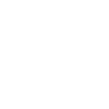
t = 0.00 s
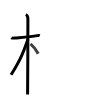
t = 3.75 s
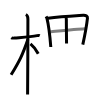
t = 7.50 s
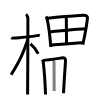
t = 11.50 s
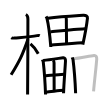
t = 15.25 s
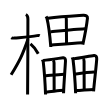
t = 19.00 s

The animated SVG that drew these frames (rendered in a browser with its animation timeline set to each time). Animation: 19 SMIL elements (animate=19); one cycle of 19.00 s.

<svg width="109px" height="109px" viewBox="0 0 px 109px" xmlns="http://www.w3.org/2000/svg" xmlns:xlink="http://www.w3.org/1999/xlink" xml:space="preserve" version="1.1"  baseProfile="full">
<path d="M11.28,37.72c0.35,0.24,2.39,0.41,3.31,0.31c3.94-0.41,16.12-1.21,22.45-2.41c0.92-0.17,2.15-0.24,2.73,0" style="fill:none;stroke:black;stroke-width:3;opacity:0">
  <animate attributeType="CSS" attributeName="opacity" from="0" to="1" begin="0s" dur="1s" repeatCount="Indefinite" fill="freeze" />
</path>
<path d="M25.86,14.5c0.91,0.47,2.04,2.25,2.04,4.42c0,0.95-0.12,69.75-0.3,75.58" style="fill:none;stroke:black;stroke-width:3;opacity:0">
  <animate attributeType="CSS" attributeName="opacity" from="0" to="1" begin="1s" dur="1s" repeatCount="Indefinite" fill="freeze" />
</path>
<path d="M27.94,39.28c-5.42,15.94-8.44,21.61-16.83,35.56" style="fill:none;stroke:black;stroke-width:3;opacity:0">
  <animate attributeType="CSS" attributeName="opacity" from="0" to="1" begin="2s" dur="1s" repeatCount="Indefinite" fill="freeze" />
</path>
<path d="M30.47,43.9c2.23,1.77,5.9,6.42,7.78,9.85" style="fill:none;stroke:black;stroke-width:3;opacity:0">
  <animate attributeType="CSS" attributeName="opacity" from="0" to="1" begin="3s" dur="1s" repeatCount="Indefinite" fill="freeze" />
</path>
<path d="M46,16.41c0.3,0.54,0.81,1.4,0.97,2.06C48.31,23.9,50.01,36.98,50.8,47" style="fill:none;stroke:black;stroke-width:3;opacity:0">
  <animate attributeType="CSS" attributeName="opacity" from="0" to="1" begin="4s" dur="1s" repeatCount="Indefinite" fill="freeze" />
</path>
<path d="M47.92,18.23c13.33-1.73,27.37-2.47,35.31-3c2.92-0.2,4.4,1.38,4.24,2.84C86.89,23.4,85,34.5,82.79,44.58" style="fill:none;stroke:black;stroke-width:3;opacity:0">
  <animate attributeType="CSS" attributeName="opacity" from="0" to="1" begin="5s" dur="1s" repeatCount="Indefinite" fill="freeze" />
</path>
<path d="M64.9,17.58c1.1,0.17,1.47,1.15,1.46,2.11c-0.04,6.31,0.19,21.5,0.19,23.78" style="fill:none;stroke:black;stroke-width:3;opacity:0">
  <animate attributeType="CSS" attributeName="opacity" from="0" to="1" begin="6s" dur="1s" repeatCount="Indefinite" fill="freeze" />
</path>
<path d="M50.32,31.68c3.47-0.26,31.91-2.85,34.77-2.85" style="fill:none;stroke:black;stroke-width:3;opacity:0">
  <animate attributeType="CSS" attributeName="opacity" from="0" to="1" begin="7s" dur="1s" repeatCount="Indefinite" fill="freeze" />
</path>
<path d="M51.36,45.09c9.89-0.84,19.39-1.84,31.02-2.36" style="fill:none;stroke:black;stroke-width:3;opacity:0">
  <animate attributeType="CSS" attributeName="opacity" from="0" to="1" begin="8s" dur="1s" repeatCount="Indefinite" fill="freeze" />
</path>
<path d="M42.5,59.58c0.16,0.61,0.67,1.52,0.75,2.28c0.72,6.21,1.88,21.21,2.3,32.65" style="fill:none;stroke:black;stroke-width:3;opacity:0">
  <animate attributeType="CSS" attributeName="opacity" from="0" to="1" begin="9s" dur="1s" repeatCount="Indefinite" fill="freeze" />
</path>
<path d="M43.27,60.51c5.75-0.63,15.62-2.18,19.92-2.79c1.58-0.22,2.38,1.58,2.3,3.24c-0.31,6.1-1.63,22.8-1.95,32.35" style="fill:none;stroke:black;stroke-width:3;opacity:0">
  <animate attributeType="CSS" attributeName="opacity" from="0" to="1" begin="10s" dur="1s" repeatCount="Indefinite" fill="freeze" />
</path>
<path d="M53.08,60.34c0.42,0.41,0.98,1.31,0.98,2.41c-0.02,7.2,0.1,25.68,0.1,28.29" style="fill:none;stroke:black;stroke-width:3;opacity:0">
  <animate attributeType="CSS" attributeName="opacity" from="0" to="1" begin="11s" dur="1s" repeatCount="Indefinite" fill="freeze" />
</path>
<path d="M44.79,75.94c1.88-0.3,17.84-1.61,19.39-1.61" style="fill:none;stroke:black;stroke-width:3;opacity:0">
  <animate attributeType="CSS" attributeName="opacity" from="0" to="1" begin="12s" dur="1s" repeatCount="Indefinite" fill="freeze" />
</path>
<path d="M45.86,91.89c4.14,0,12-1.39,17.72-1.55" style="fill:none;stroke:black;stroke-width:3;opacity:0">
  <animate attributeType="CSS" attributeName="opacity" from="0" to="1" begin="13s" dur="1s" repeatCount="Indefinite" fill="freeze" />
</path>
<path d="M72.25,57.4c0.19,0.65,0.69,1.58,0.79,2.37c0.83,6.55,2.09,21.41,2.58,33.47" style="fill:none;stroke:black;stroke-width:3;opacity:0">
  <animate attributeType="CSS" attributeName="opacity" from="0" to="1" begin="14s" dur="1s" repeatCount="Indefinite" fill="freeze" />
</path>
<path d="M73.13,58.89c6.63-0.66,16-2.77,20.95-3.41c1.82-0.23,2.74,1.66,2.65,3.42c-0.36,6.43-2.23,21.35-3.18,32.55" style="fill:none;stroke:black;stroke-width:3;opacity:0">
  <animate attributeType="CSS" attributeName="opacity" from="0" to="1" begin="15s" dur="1s" repeatCount="Indefinite" fill="freeze" />
</path>
<path d="M83.09,58.71c0.66,0.54,0.98,1.38,0.98,2.54c-0.02,7.59,0.12,25.59,0.12,28.35" style="fill:none;stroke:black;stroke-width:3;opacity:0">
  <animate attributeType="CSS" attributeName="opacity" from="0" to="1" begin="16s" dur="1s" repeatCount="Indefinite" fill="freeze" />
</path>
<path d="M74.32,74.2c2.16-0.32,18.14-2.22,19.92-2.22" style="fill:none;stroke:black;stroke-width:3;opacity:0">
  <animate attributeType="CSS" attributeName="opacity" from="0" to="1" begin="17s" dur="1s" repeatCount="Indefinite" fill="freeze" />
</path>
<path d="M75.97,90.55c4.77,0,11.05-0.96,17.64-1.14" style="fill:none;stroke:black;stroke-width:3;opacity:0">
  <animate attributeType="CSS" attributeName="opacity" from="0" to="1" begin="18s" dur="1s" repeatCount="Indefinite" fill="freeze" />
</path>
</svg>
